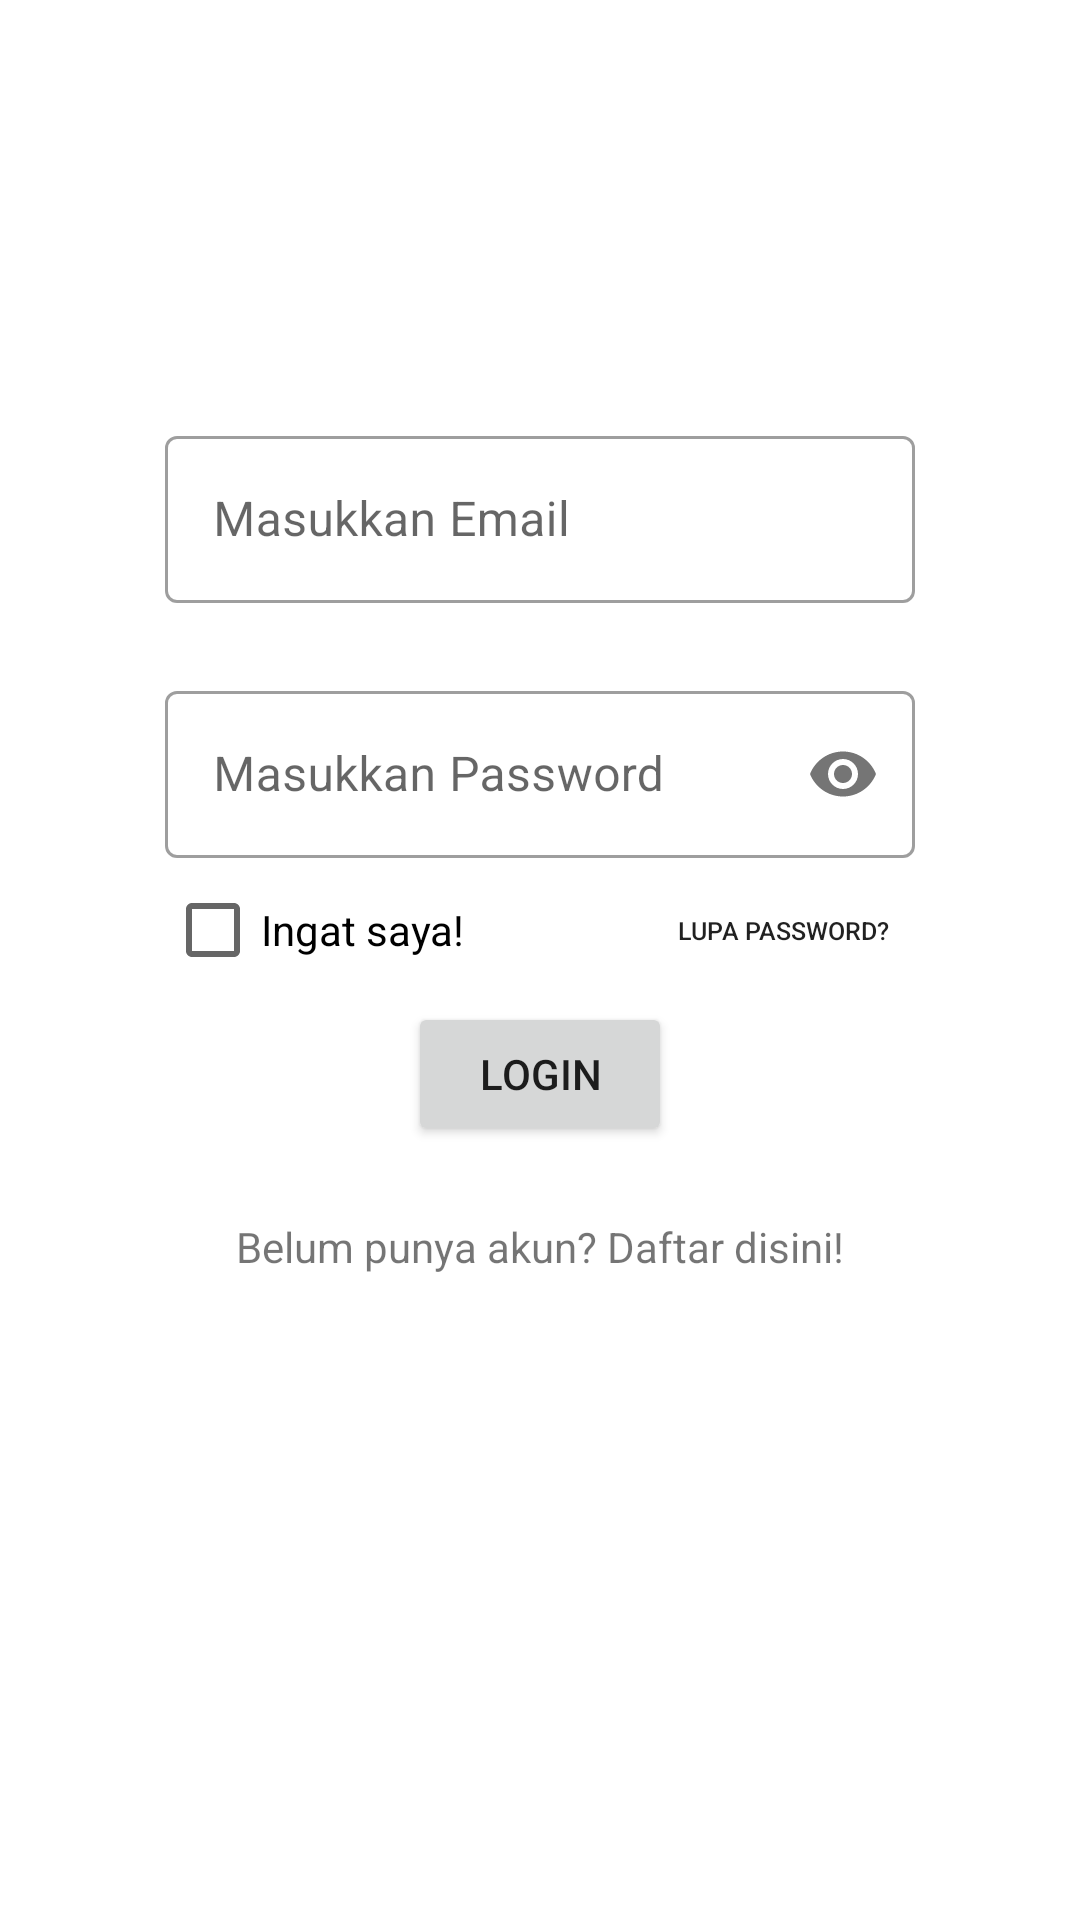

Write the Android layout XML for this screen, with the resource values it uses.
<!-- AndroidManifest.xml: application theme Theme.Pertemuan04Login -->
<!-- res/layout/activity_login.xml -->
<?xml version="1.0" encoding="utf-8"?>
<androidx.constraintlayout.widget.ConstraintLayout xmlns:android="http://schemas.android.com/apk/res/android"
    xmlns:app="http://schemas.android.com/apk/res-auto"
    xmlns:tools="http://schemas.android.com/tools"
    android:layout_width="match_parent"
    android:layout_height="match_parent"
    tools:context=".LoginActivity">

    <com.google.android.material.textfield.TextInputLayout
        android:id="@+id/editTextTextEmailAddress"
        android:layout_width="250dp"
        android:layout_height="wrap_content"
        android:layout_marginTop="140dp"
        android:hint="Masukkan Email"
        app:layout_constraintEnd_toEndOf="parent"
        app:layout_constraintStart_toStartOf="parent"
        app:layout_constraintTop_toTopOf="parent"
        style="@style/Widget.MaterialComponents.TextInputLayout.OutlinedBox">
        <com.google.android.material.textfield.TextInputEditText
            android:id="@+id/emailInput"
            android:layout_width="match_parent"
            android:layout_height="match_parent"
            android:inputType="textEmailAddress"/>
    </com.google.android.material.textfield.TextInputLayout>

    <com.google.android.material.textfield.TextInputLayout
        android:id="@+id/editTextTextPassword"
        android:layout_width="250dp"
        android:layout_height="wrap_content"
        android:layout_marginTop="24dp"
        android:ems="10"
        android:hint="Masukkan Password"
        android:inputType="textPassword"
        app:layout_constraintEnd_toEndOf="parent"
        app:layout_constraintStart_toStartOf="parent"
        app:layout_constraintTop_toBottomOf="@+id/editTextTextEmailAddress"
        style="@style/Widget.MaterialComponents.TextInputLayout.OutlinedBox"
        app:passwordToggleEnabled="true">
        <com.google.android.material.textfield.TextInputEditText
            android:id="@+id/passInput"
            android:layout_width="match_parent"
            android:layout_height="match_parent"
            android:inputType="textPassword"/>
    </com.google.android.material.textfield.TextInputLayout>

    <Button
        android:id="@+id/button"
        android:layout_width="wrap_content"
        android:layout_height="wrap_content"
        android:text="Login"
        app:layout_constraintEnd_toEndOf="parent"
        app:layout_constraintStart_toStartOf="parent"
        app:layout_constraintTop_toBottomOf="@+id/resetPass" />

    <TextView
        android:id="@+id/daftar"
        android:layout_width="wrap_content"
        android:layout_height="wrap_content"
        android:layout_marginTop="24dp"
        android:text="Belum punya akun? Daftar disini!"
        app:layout_constraintEnd_toEndOf="parent"
        app:layout_constraintStart_toStartOf="parent"
        app:layout_constraintTop_toBottomOf="@+id/button" />

    <Button
        android:id="@+id/resetPass"
        android:layout_width="wrap_content"
        android:layout_height="wrap_content"
        android:background="#00000000"
        android:text="Lupa Password?"
        android:textColor="@color/common_google_signin_btn_text_light"
        android:textSize="25px"
        app:layout_constraintEnd_toEndOf="@+id/editTextTextPassword"
        app:layout_constraintTop_toBottomOf="@+id/editTextTextPassword" />

    <CheckBox
        android:id="@+id/rememberMe"
        android:layout_width="wrap_content"
        android:layout_height="wrap_content"
        android:text="Ingat saya! "
        app:constraint_referenced_tags="sets"
        app:layout_constraintStart_toStartOf="@+id/editTextTextPassword"
        app:layout_constraintTop_toBottomOf="@+id/editTextTextPassword" />

</androidx.constraintlayout.widget.ConstraintLayout>
<!-- resources referenced by this layout -->
<resources>
  <style name="Theme.Pertemuan04Login" parent="Theme.MaterialComponents.DayNight.DarkActionBar">
          
          <item name="colorPrimary">@color/purple_500</item>
          <item name="colorPrimaryVariant">@color/purple_700</item>
          <item name="colorOnPrimary">@color/white</item>
          
          <item name="colorSecondary">@color/teal_200</item>
          <item name="colorSecondaryVariant">@color/teal_700</item>
          <item name="colorOnSecondary">@color/black</item>
          
          <item name="android:statusBarColor" tools:targetApi="l">?attr/colorPrimaryVariant</item>
          
      </style>
  <!-- not gathered from this repository: default colours our renderer supplied (Android Studio template values) -->
  <color name="purple_500">#FF6200EE</color>
  <color name="purple_700">#FF3700B3</color>
  <color name="teal_200">#FF03DAC5</color>
  <color name="teal_700">#FF018786</color>
  <color name="black">#FF000000</color>
  <color name="white">#FFFFFFFF</color>
</resources>
